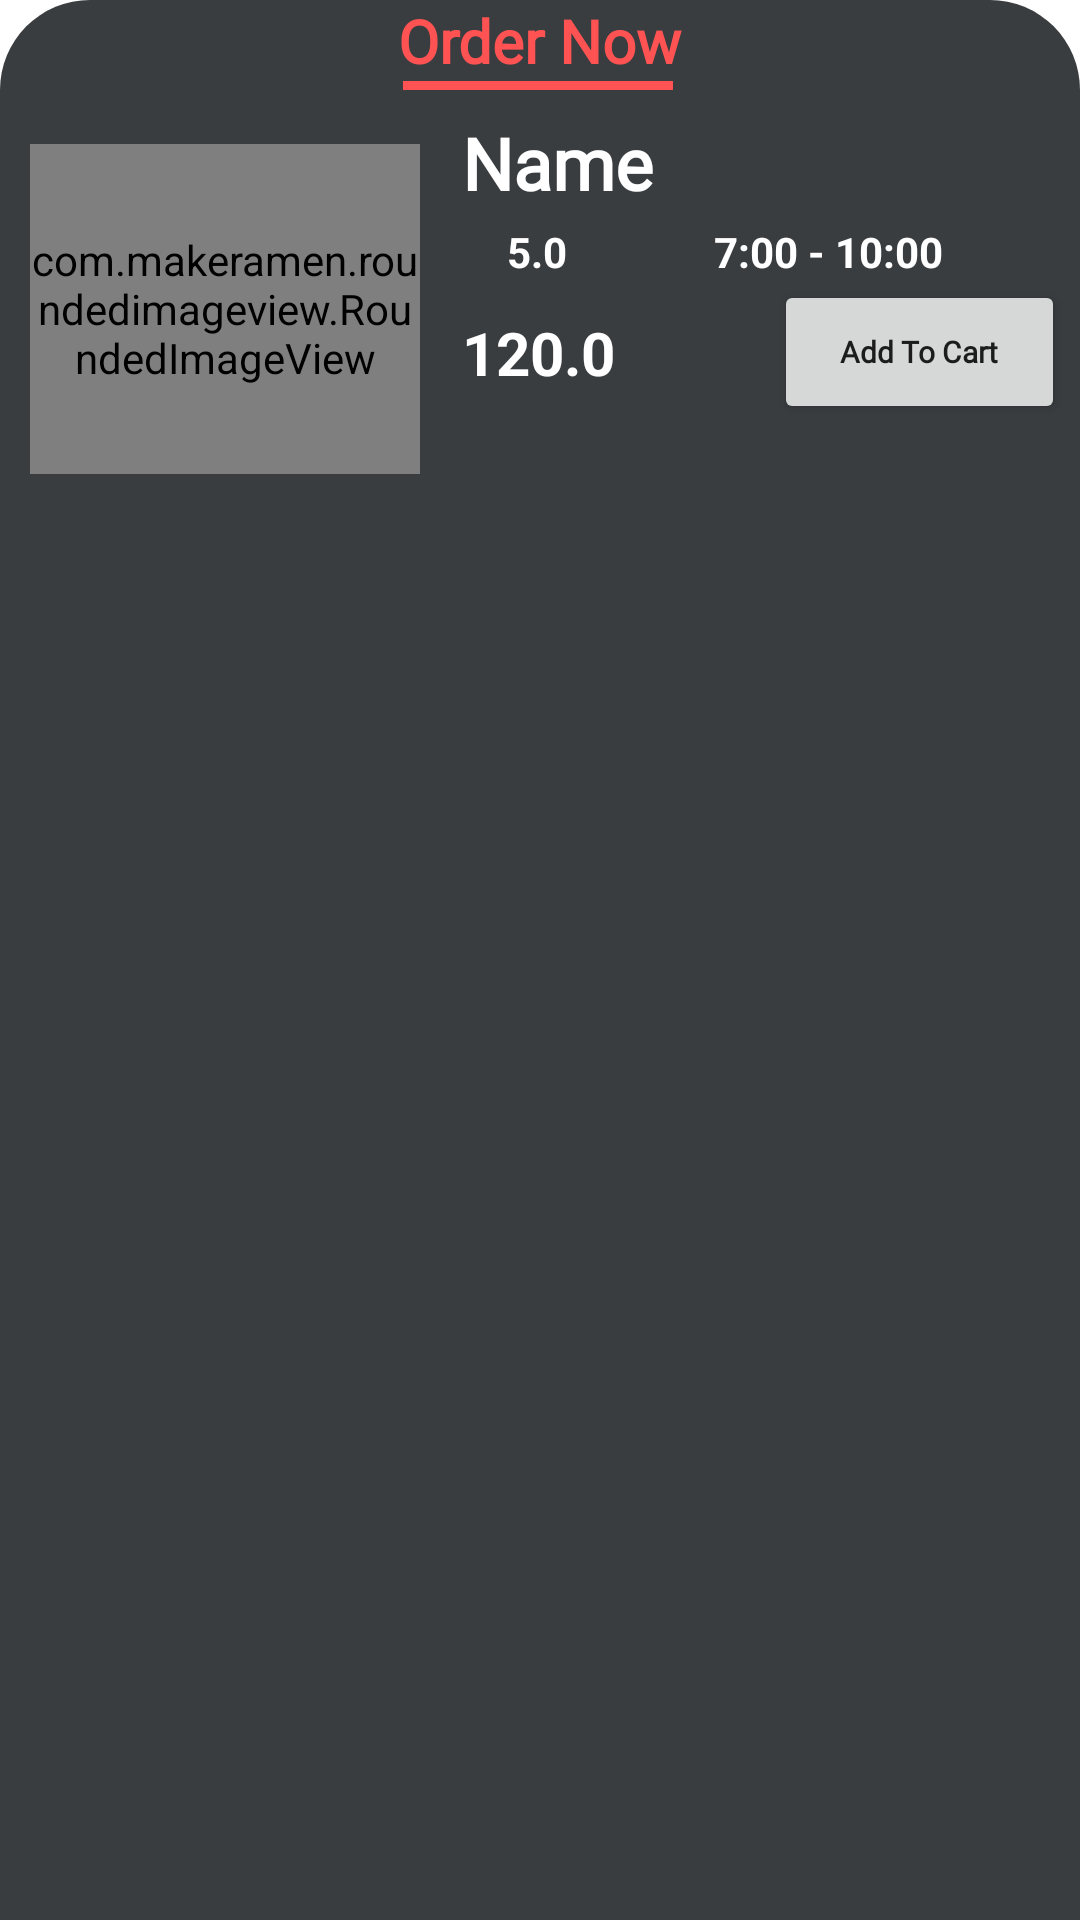

Produce the Android XML layout that renders to this screen, including the resource entries it uses.
<!-- AndroidManifest.xml: application theme Theme.AbhisCafe -->
<!-- res/layout/bottom_sheet_layout.xml -->
<?xml version="1.0" encoding="utf-8"?>
<androidx.constraintlayout.widget.ConstraintLayout xmlns:android="http://schemas.android.com/apk/res/android"
    xmlns:app="http://schemas.android.com/apk/res-auto"
    xmlns:tools="http://schemas.android.com/tools"
    android:id="@+id/bottom_sheet"
    android:layout_width="match_parent"
    android:layout_height="match_parent"
    android:background="@drawable/bottom_sheet_bg">

    <TextView
        android:id="@+id/textView15"
        android:layout_width="wrap_content"
        android:layout_height="wrap_content"
        android:fontFamily="@font/amita"
        android:text="Order Now"
        android:textColor="@color/purple_500"
        android:textSize="20sp"
        android:textStyle="bold"
        app:layout_constraintEnd_toEndOf="parent"
        app:layout_constraintStart_toStartOf="parent"
        app:layout_constraintTop_toTopOf="parent" />


    <View
        android:id="@+id/view"
        android:layout_width="90dp"
        android:layout_height="3dp"
        android:background="@color/purple_500"
        app:layout_constraintEnd_toEndOf="parent"
        app:layout_constraintHorizontal_bias="0.498"
        app:layout_constraintStart_toStartOf="parent"
        app:layout_constraintTop_toBottomOf="@+id/textView15" />

    <LinearLayout
        android:layout_width="match_parent"
        android:layout_height="wrap_content"
        android:background="@color/white"
        android:orientation="horizontal"
        android:layout_marginTop="8dp"
        android:backgroundTint="@color/gray"
        app:layout_constraintTop_toBottomOf="@+id/view">

        <com.makeramen.roundedimageview.RoundedImageView
            android:id="@+id/bottom_img"
            android:layout_width="130dp"
            android:layout_height="110dp"
            android:layout_margin="10dp"
            android:scaleType="centerCrop"
            android:src="@drawable/coffe"
            app:riv_corner_radius="24dp" />

        <LinearLayout
            android:layout_width="match_parent"
            android:layout_height="match_parent"
            android:layout_marginLeft="4dp"
            android:orientation="vertical">


            <TextView
                android:id="@+id/bottom_name"
                android:layout_width="wrap_content"
                android:layout_height="wrap_content"
                android:fontFamily="@font/amarante"
                android:maxLines="1"
                android:singleLine="true"
                android:text="Name"

                android:textColor="@color/white"
                android:textSize="24sp"
                android:textStyle="bold" />












            <LinearLayout
                android:layout_width="match_parent"
                android:layout_height="wrap_content"
                android:layout_marginTop="4dp"
                android:orientation="horizontal">

                <ImageView
                    android:layout_width="15dp"
                    android:layout_height="15dp"
                    android:layout_marginTop="2dp"
                    android:src="@drawable/start" />

                <TextView
                    android:id="@+id/bottom_rating"
                    android:layout_width="wrap_content"
                    android:layout_height="wrap_content"
                    android:text="5.0"
                    android:textColor="@color/white"
                    android:textStyle="bold" />

                <ImageView
                    android:layout_width="15dp"
                    android:layout_height="15dp"
                    android:layout_marginStart="30dp"
                    android:layout_marginTop="2dp"
                    android:src="@drawable/ic_baseline_access_time_filled_24" />

                <TextView
                    android:id="@+id/bottom_timing"
                    android:layout_width="wrap_content"
                    android:layout_height="wrap_content"
                    android:layout_marginLeft="4dp"
                    android:text="7:00 - 10:00"
                    android:textColor="@color/white"
                    android:textStyle="bold" />
            </LinearLayout>

            <androidx.constraintlayout.widget.ConstraintLayout
                android:layout_width="match_parent"
                android:layout_height="wrap_content">



                <TextView
                    android:id="@+id/bottom_price"
                    android:layout_width="wrap_content"
                    android:layout_height="wrap_content"
                    android:text="120.0"
                    android:textColor="@color/white"
                    android:textStyle="bold"
                    app:layout_constraintBottom_toBottomOf="parent"
                    android:textSize="20sp"
                    app:layout_constraintTop_toTopOf="parent" />


                <Button
                    android:id="@+id/add_to_cart"
                    android:layout_width="97dp"
                    android:layout_height="wrap_content"
                    android:layout_marginRight="5dp"
                    android:fontFamily="@font/amarante"
                    android:text="Add To Cart"
                    android:textAllCaps="false"
                    android:textSize="10sp"
                    android:textStyle="bold"
                    app:layout_constraintEnd_toEndOf="parent"
                    app:layout_constraintTop_toTopOf="parent" />

            </androidx.constraintlayout.widget.ConstraintLayout>

        </LinearLayout>


    </LinearLayout>


</androidx.constraintlayout.widget.ConstraintLayout>
<!-- resources referenced by this layout -->
<resources>
  <color name="gray">#393d40</color>
  <color name="purple_500">#FF5353</color>
  <color name="white">#FFFFFFFF</color>
  <!-- drawable bottom_sheet_bg (drawable) -->
  <?xml version="1.0" encoding="utf-8"?>
  <shape xmlns:android="http://schemas.android.com/apk/res/android">
  
  
      <solid android:color="@color/gray"/>
      <corners android:topLeftRadius="30dp"
          android:topRightRadius="30dp"/>
  
  </shape>
  <style name="Theme.AbhisCafe" parent="Theme.MaterialComponents.DayNight.NoActionBar">
          
          <item name="colorPrimary">@color/purple_500</item>
          <item name="colorPrimaryVariant">@color/purple_700</item>
          <item name="colorOnPrimary">@color/white</item>
          
          <item name="colorSecondary">@color/teal_200</item>
          <item name="colorSecondaryVariant">@color/teal_700</item>
          <item name="colorOnSecondary">@color/black</item>
          
          <item name="android:statusBarColor" tools:targetApi="l">?attr/colorPrimaryVariant</item>
          
      </style>
  <color name="purple_700">#FF5353</color>
  <color name="teal_200">#FF03DAC5</color>
  <color name="teal_700">#FF018786</color>
  <color name="black">#FF000000</color>
</resources>
